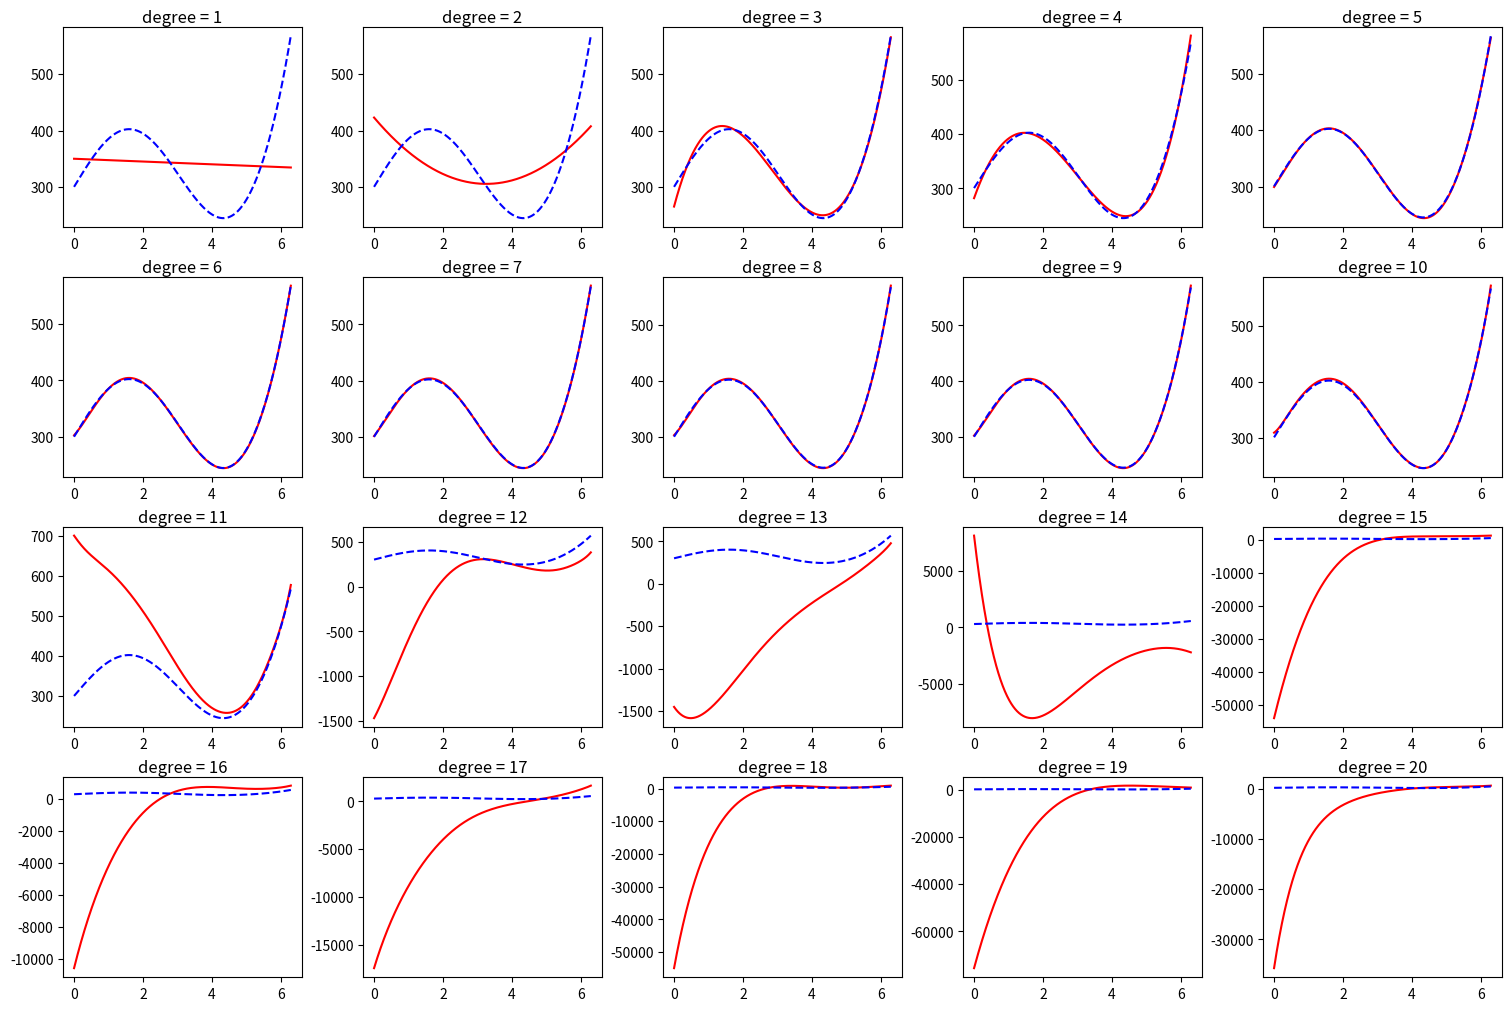

The script that saved this image:
import matplotlib.pyplot as plt
import numpy as np

x = np.linspace(0, 2 * np.pi, 1000)
gt = 100 * np.sin(x) + 0.5 * np.exp(x) + 300
eps = 10 * np.random.randn(1000)
data = gt + eps

degree_list = list(range(1, 21))

fig, axes = plt.subplots(4, 5, constrained_layout = True, figsize = (15, 10))

error_list = []

row = 0
col = 0
# 20 polynomials
for degree in degree_list:
    lines = [np.ones(x.shape[0])] + list(map(lambda n: x**n, range(1, degree + 1)))
    X = np.array(lines).T
    w = np.dot(np.dot(np.linalg.inv(np.dot(X.T, X)), X.T), data)
    y_pred = np.dot(X, w)
    SSE = np.sum((data - y_pred) ** 2)
    error_list.append(SSE)
    axes[row, col].plot(x, y_pred, 'r')
    axes[row, col].plot(x, gt, 'b--')
    axes[row, col].set_title('degree = ' + str(degree), pad = 3)
    col += 1
    if col > 4:
        col = 0
        row += 1


#plt.savefig("20_polynomials.png")
plt.show()
